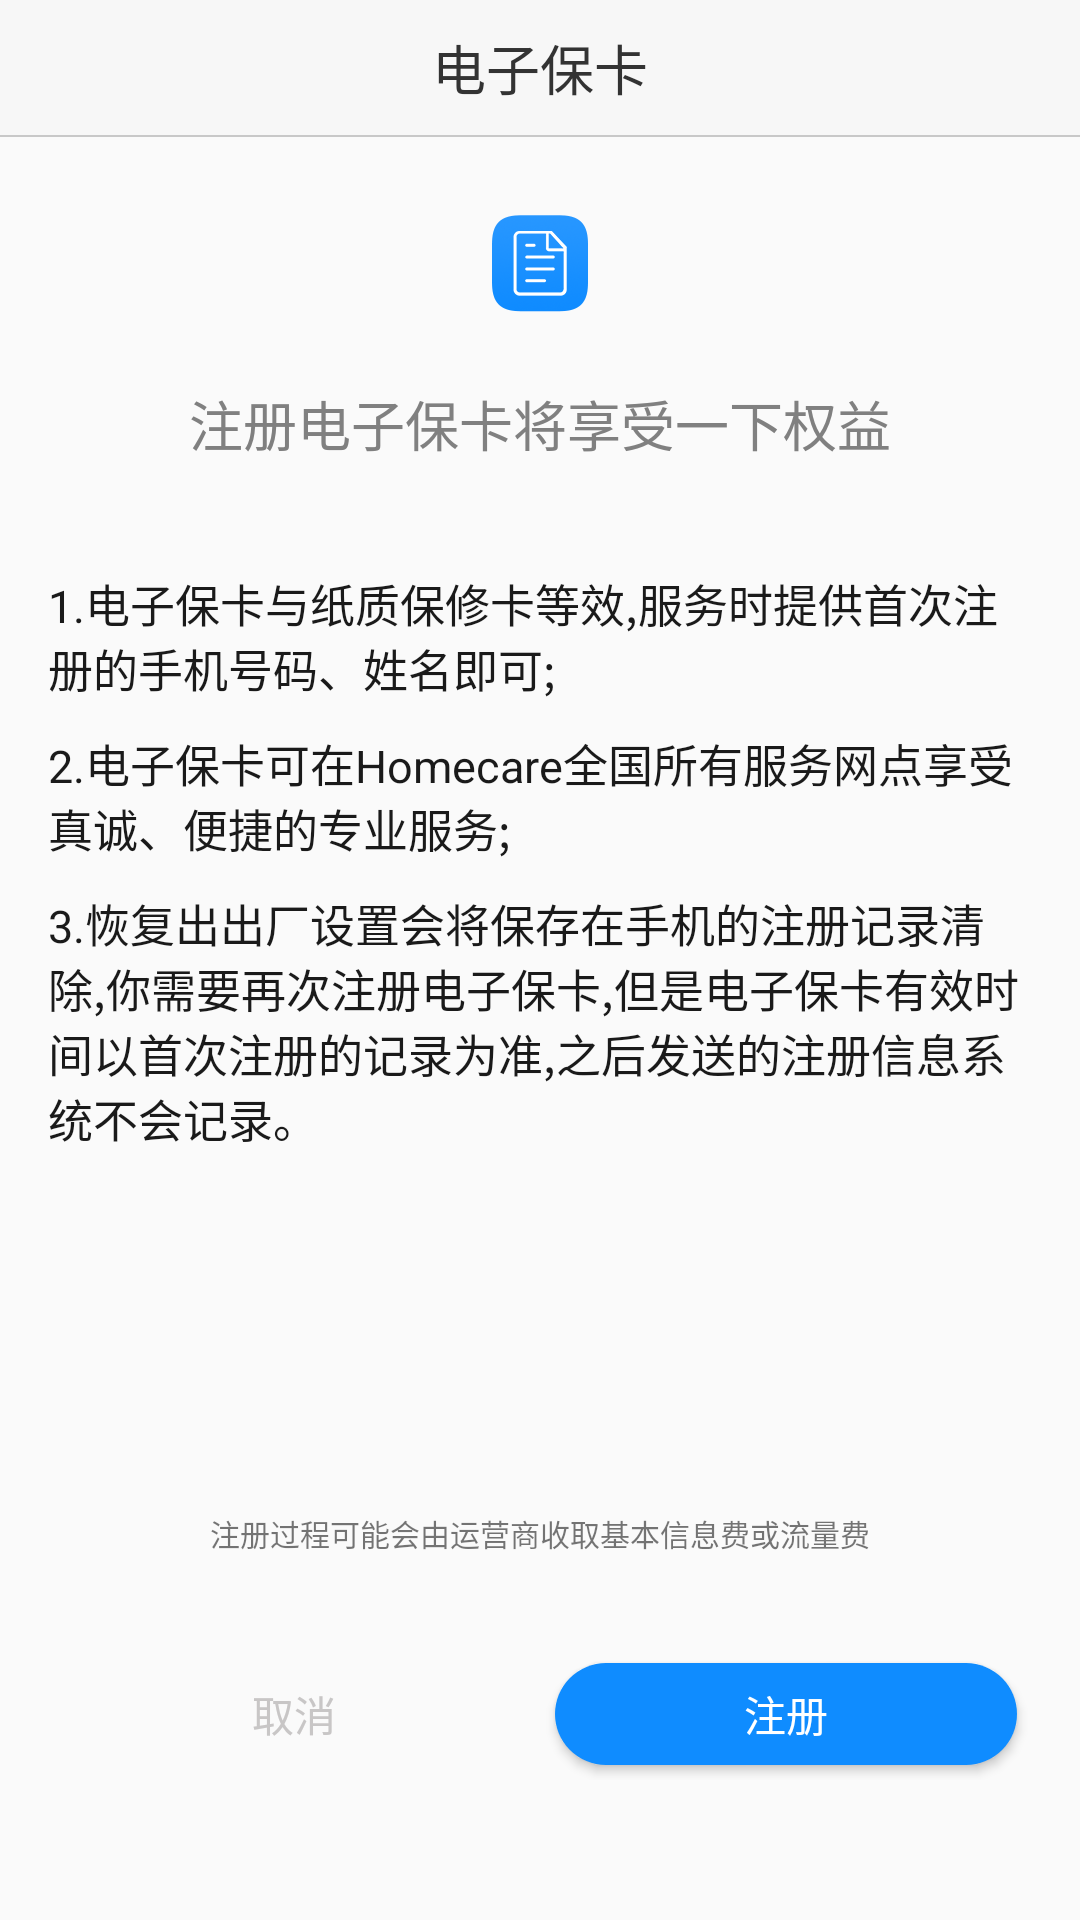

Android layout source for this screen:
<!-- AndroidManifest.xml: application theme AppTheme -->
<!-- res/layout/activity_warranty.xml -->
<?xml version="1.0" encoding="utf-8"?>
<LinearLayout xmlns:android="http://schemas.android.com/apk/res/android"
    android:layout_width="match_parent"
    android:layout_height="match_parent"
    android:orientation="vertical">

    <TextView
        android:layout_width="match_parent"
        android:layout_height="45dp"
        android:background="#f7f7f7"
        android:gravity="center"
        android:text="@string/warranty_title"
        android:textColor="#333333"
        android:textSize="18sp" />

    <View
        android:layout_width="match_parent"
        android:layout_height="0.5sp"
        android:background="#33000000" />

    <ImageView
        android:layout_width="wrap_content"
        android:layout_height="wrap_content"
        android:layout_gravity="center_horizontal"
        android:layout_marginTop="26dp"
        android:src="@mipmap/ic_warranty" />

    <TextView
        android:id="@+id/regist_success"
        android:layout_width="match_parent"
        android:layout_height="wrap_content"
        android:layout_marginTop="26dp"
        android:gravity="center_horizontal"
        android:text="@string/warranty_regist_success"
        android:textColor="#333333"
        android:textSize="18sp"
        android:visibility="gone" />

    <TextView
        android:id="@+id/regist_info"
        android:layout_width="match_parent"
        android:layout_height="wrap_content"
        android:layout_marginBottom="36dp"
        android:layout_marginTop="24dp"
        android:gravity="center_horizontal"
        android:text="@string/warranty_regist_info"
        android:textColor="#808080"
        android:textSize="18sp" />

    <TextView
        android:id="@+id/tv_1"
        android:layout_width="match_parent"
        android:layout_height="wrap_content"
        android:layout_marginBottom="10dp"
        android:paddingLeft="16dp"
        android:paddingRight="16dp"
        android:text="@string/warranty_des1"
        android:textColor="#1a1a1a"
        android:textSize="15sp" />

    <TextView
        android:id="@+id/tv_2"
        android:layout_width="match_parent"
        android:layout_height="wrap_content"
        android:layout_marginBottom="10dp"
        android:paddingLeft="16dp"
        android:paddingRight="16dp"
        android:text="@string/warranty_des2"
        android:textColor="#1a1a1a"
        android:textSize="15sp" />

    <TextView
        android:id="@+id/tv_3"
        android:layout_width="match_parent"
        android:layout_height="wrap_content"
        android:layout_marginBottom="10dp"
        android:paddingLeft="16dp"
        android:paddingRight="16dp"
        android:text="@string/warranty_des3"
        android:textColor="#1a1a1a"
        android:textSize="15sp" />

    <LinearLayout
        android:id="@+id/ll_btn"
        android:layout_width="match_parent"
        android:layout_height="wrap_content"
        android:layout_marginTop="110dp"
        android:orientation="vertical">

        <TextView
            android:layout_width="match_parent"
            android:layout_height="wrap_content"
            android:layout_marginBottom="15dp"
            android:gravity="center_horizontal"
            android:text="@string/warranty_des"
            android:textSize="10sp" />

        <LinearLayout
            android:layout_width="match_parent"
            android:layout_height="wrap_content"
            android:orientation="horizontal"
            android:padding="16dp">

            <Button
                android:id="@+id/btn_cancel"
                android:layout_width="0dp"
                android:layout_height="34dp"
                android:layout_margin="5dp"
                android:layout_weight="1"
                android:background="@drawable/btn_circular_cancel"
                android:text="@string/warranty_cancel"
                android:textColor="#c8c6c6" />

            <Button
                android:id="@+id/btn_regist"
                android:layout_width="0dp"
                android:layout_height="34dp"
                android:layout_margin="5dp"
                android:layout_weight="1"
                android:background="@drawable/btn_circular_confirm"
                android:text="@string/warranty_regist"
                android:textColor="#ffffff" />
        </LinearLayout>
    </LinearLayout>

</LinearLayout>
<!-- resources referenced by this layout -->
<resources>
  <!-- drawable btn_circular_confirm (drawable) -->
  <?xml version="1.0" encoding="utf-8"?>
  <shape xmlns:android="http://schemas.android.com/apk/res/android">
      <corners
          android:bottomLeftRadius="30dp"
          android:bottomRightRadius="30dp"
          android:topLeftRadius="30dp"
          android:topRightRadius="30dp" />
      <solid android:color="#0f8cff" />
  </shape>
  <!-- mipmap ic_warranty: png bitmap (mipmap-xxhdpi, 7108 bytes) -->
  <string name="warranty_cancel">取消</string>
  <string name="warranty_des">注册过程可能会由运营商收取基本信息费或流量费</string>
  <string name="warranty_des1">1.电子保卡与纸质保修卡等效,服务时提供首次注册的手机号码、姓名即可;</string>
  <string name="warranty_des2">2.电子保卡可在Homecare全国所有服务网点享受真诚、便捷的专业服务;</string>
  <string name="warranty_des3">3.恢复出出厂设置会将保存在手机的注册记录清除,你需要再次注册电子保卡,但是电子保卡有效时间以首次注册的记录为准,之后发送的注册信息系统不会记录。</string>
  <string name="warranty_regist">注册</string>
  <string name="warranty_regist_info">注册电子保卡将享受一下权益</string>
  <string name="warranty_regist_success">恭喜您,电子保卡注册成功</string>
  <string name="warranty_title">电子保卡</string>
  <style name="AppTheme" parent="Theme.AppCompat.Light.DarkActionBar">
          
          <item name="colorPrimary">@color/colorPrimary</item>
          <item name="colorPrimaryDark">@color/colorPrimaryDark</item>
          <item name="colorAccent">@color/colorAccent</item>
      </style>
  <color name="colorPrimary">#3F51B5</color>
  <color name="colorPrimaryDark">#303F9F</color>
  <color name="colorAccent">#3FCABB</color>
</resources>
